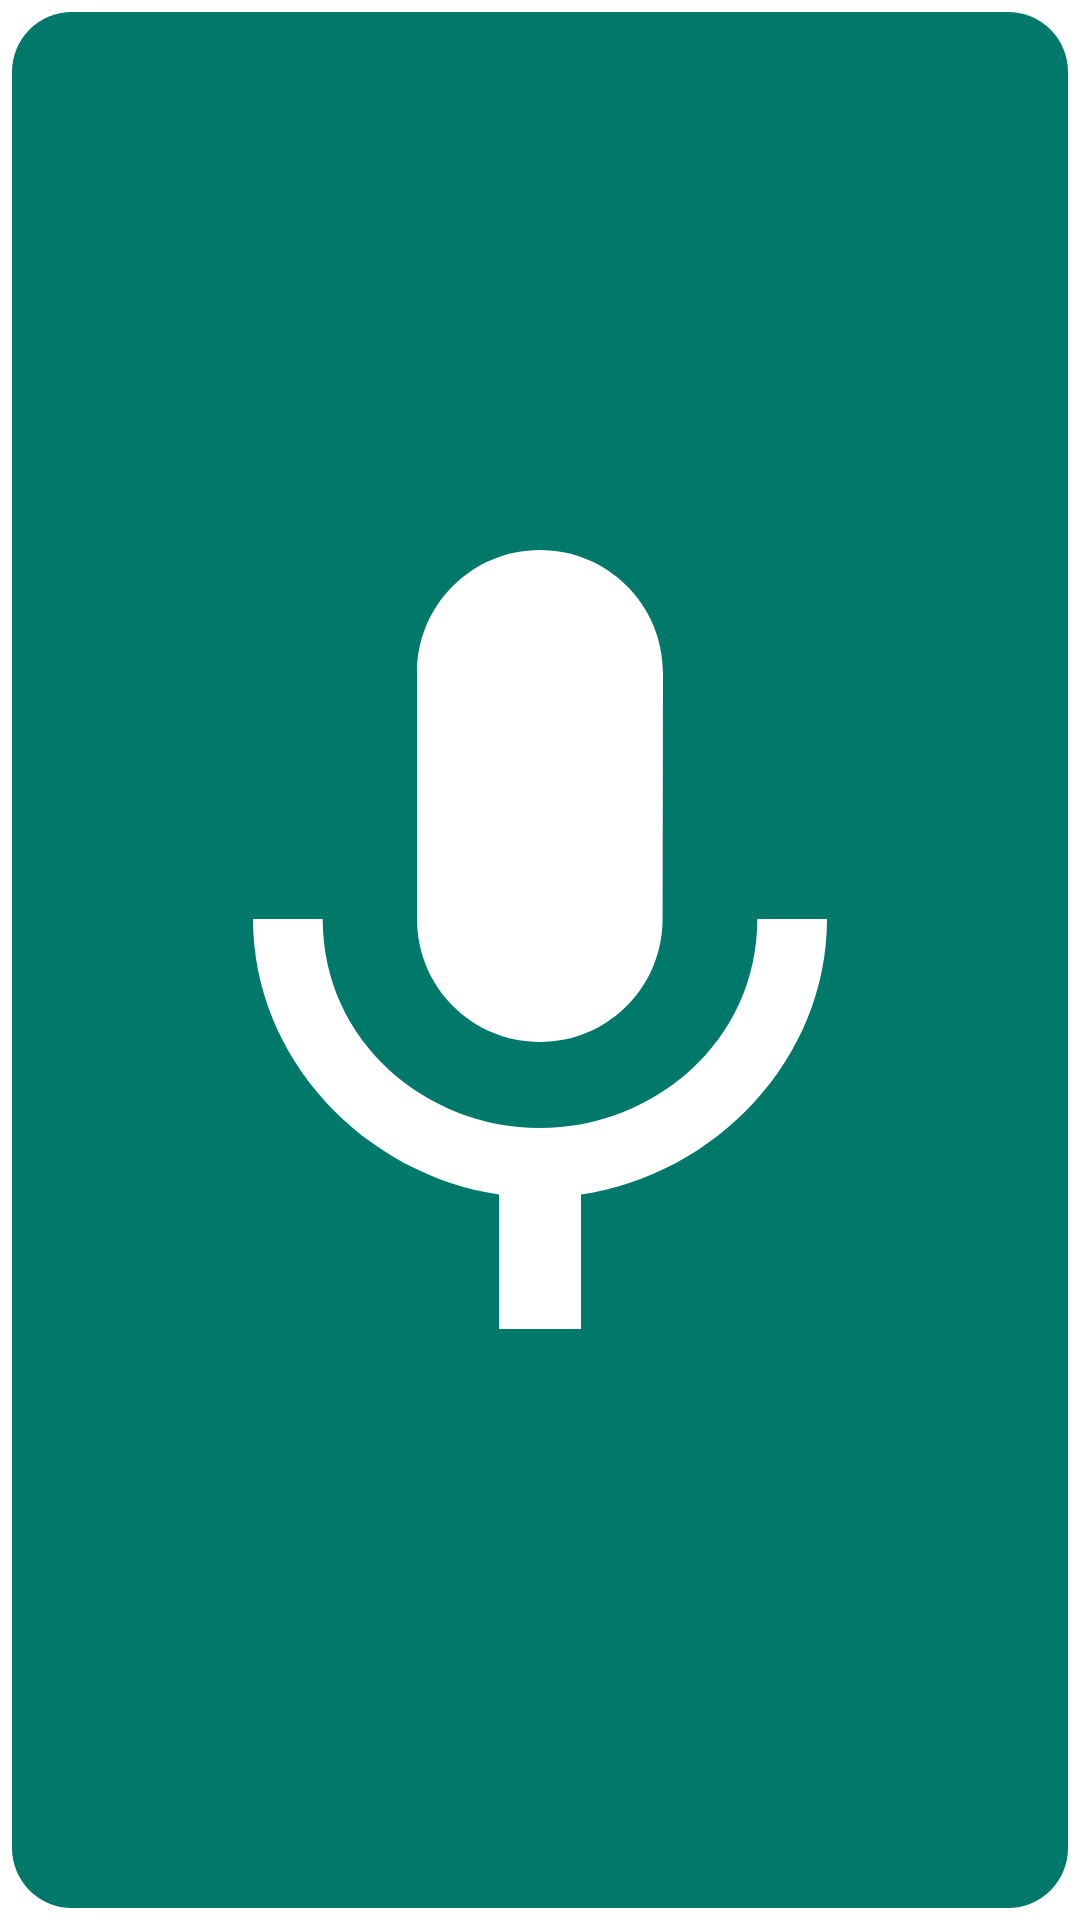

Layout XML and referenced resources for this Android screen:
<!-- AndroidManifest.xml: fallback theme Theme.MaterialComponents.DayNight.NoActionBar -->
<!-- res/layout/widget_capture_voice.xml -->
<?xml version="1.0" encoding="utf-8"?>
<FrameLayout xmlns:android="http://schemas.android.com/apk/res/android"
    android:layout_width="match_parent"
    android:layout_height="match_parent"
    android:padding="4dp">
    <ImageView
        android:id="@+id/capture_voice"
        android:layout_width="match_parent"
        android:layout_height="match_parent"
        android:background="@drawable/widget_capture_background"
        android:contentDescription="@string/capture_voice"
        android:padding="12dp"
        android:scaleType="fitCenter"
        android:src="@drawable/ic_capture_voice" />
</FrameLayout>
<!-- resources referenced by this layout -->
<resources>
  <!-- drawable ic_capture_voice (drawable) -->
  <?xml version="1.0" encoding="utf-8"?>
  <vector xmlns:android="http://schemas.android.com/apk/res/android"
      android:width="24dp"
      android:height="24dp"
      android:viewportWidth="24"
      android:viewportHeight="24">
      <path
          android:fillColor="#FFFFFFFF"
          android:pathData="M12,14c1.66,0 2.99,-1.34 2.99,-3L15,5c0,-1.66 -1.34,-3 -3,-3S9,3.34 9,5v6c0,1.66 1.34,3 3,3zM17.3,11c0,3 -2.54,5.1 -5.3,5.1S6.7,14 6.7,11L5,11c0,3.41 2.72,6.23 6,6.72L11,21h2v-3.28c3.28,-0.48 6,-3.3 6,-6.72h-1.7z" />
  </vector>
  <!-- drawable widget_capture_background (drawable) -->
  <?xml version="1.0" encoding="utf-8"?>
  <shape xmlns:android="http://schemas.android.com/apk/res/android"
      android:shape="rectangle">
      <solid android:color="@color/capture_teal" />
      <corners android:radius="20dp" />
  </shape>
  <string name="capture_voice">Voice note</string>
  <color name="capture_teal">#FF00796B</color>
</resources>
